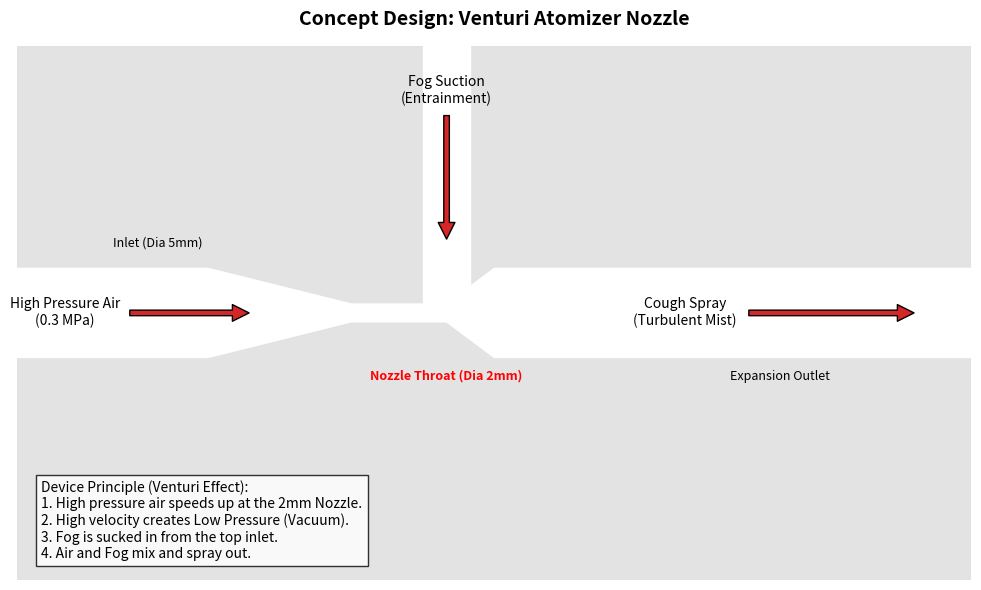

The matplotlib source for this figure:
import matplotlib.pyplot as plt
import matplotlib.patches as patches
import numpy as np

# 1. 创建画布
fig, ax = plt.subplots(figsize=(10, 6))

# 定义颜色
body_color = '#e0e0e0'  # 灰色实体块
air_color = '#ffffff'   # 白色流道
arrow_color = '#d62728' # 红色箭头
text_color = '#333333'

# 2. 画外部实体块 (灰色背景)
# 坐标 (x, y), 宽, 高
ax.add_patch(patches.Rectangle((0, 0), 200, 120, color=body_color, alpha=0.9))

# --- 3. 画内部流道 (挖空部分) ---

# (A) 左侧：高压进气口 (入口粗)
# 用多边形画一个收缩的喷嘴形状
# 坐标点依次连接
nozzle_shape = np.array([
    [0, 70], [40, 70], [70, 62], [90, 62], # 上边缘 (逐渐向下收缩)
    [90, 58], [70, 58], [40, 50], [0, 50]  # 下边缘 (逐渐向上收缩)
])
ax.add_patch(patches.Polygon(nozzle_shape, closed=True, color=air_color))

# (B) 右侧：混合扩压段 (出口变宽)
outlet_shape = np.array([
    [90, 62], [100, 70], [200, 70],  # 上边缘扩张
    [200, 50], [100, 50], [90, 58]   # 下边缘扩张
])
ax.add_patch(patches.Polygon(outlet_shape, closed=True, color=air_color))

# (C) 上方：雾化进气口 (垂直吸入)
vert_inlet_shape = np.array([
    [85, 120], [95, 120], # 顶部入口
    [95, 62], [85, 62]    # 连接到底部主管道
])
ax.add_patch(patches.Polygon(vert_inlet_shape, closed=True, color=air_color))


# --- 4. 添加标注和箭头 ---

# 箭头：高压气
ax.annotate("High Pressure Air\n(0.3 MPa)", xy=(50, 60), xytext=(10, 60),
            arrowprops=dict(facecolor=arrow_color, shrink=0.05),
            fontsize=10, ha='center', va='center')

# 箭头：吸入雾气
ax.annotate("Fog Suction\n(Entrainment)", xy=(90, 75), xytext=(90, 110),
            arrowprops=dict(facecolor=arrow_color, shrink=0.05),
            fontsize=10, ha='center', va='center')

# 箭头：喷出飞沫
ax.annotate("Cough Spray\n(Turbulent Mist)", xy=(190, 60), xytext=(140, 60),
            arrowprops=dict(facecolor=arrow_color, shrink=0.05),
            fontsize=10, ha='center', va='center')

# 文字说明
ax.text(20, 75, "Inlet (Dia 5mm)", fontsize=9)
ax.text(90, 45, "Nozzle Throat (Dia 2mm)", fontsize=9, color='red', ha='center', fontweight='bold')
ax.text(160, 45, "Expansion Outlet", fontsize=9, ha='center')

# 添加原理说明框
note_text = (
    "Device Principle (Venturi Effect):\n"
    "1. High pressure air speeds up at the 2mm Nozzle.\n"
    "2. High velocity creates Low Pressure (Vacuum).\n"
    "3. Fog is sucked in from the top inlet.\n"
    "4. Air and Fog mix and spray out."
)
ax.text(5, 5, note_text, fontsize=10, bbox=dict(facecolor='white', alpha=0.8))

# 设置显示范围和去除坐标轴
ax.set_xlim(0, 200)
ax.set_ylim(0, 120)
ax.axis('off')
ax.set_title("Concept Design: Venturi Atomizer Nozzle", fontsize=14, fontweight='bold', pad=15)

# 5. 显示并保存
plt.tight_layout()
plt.show()
